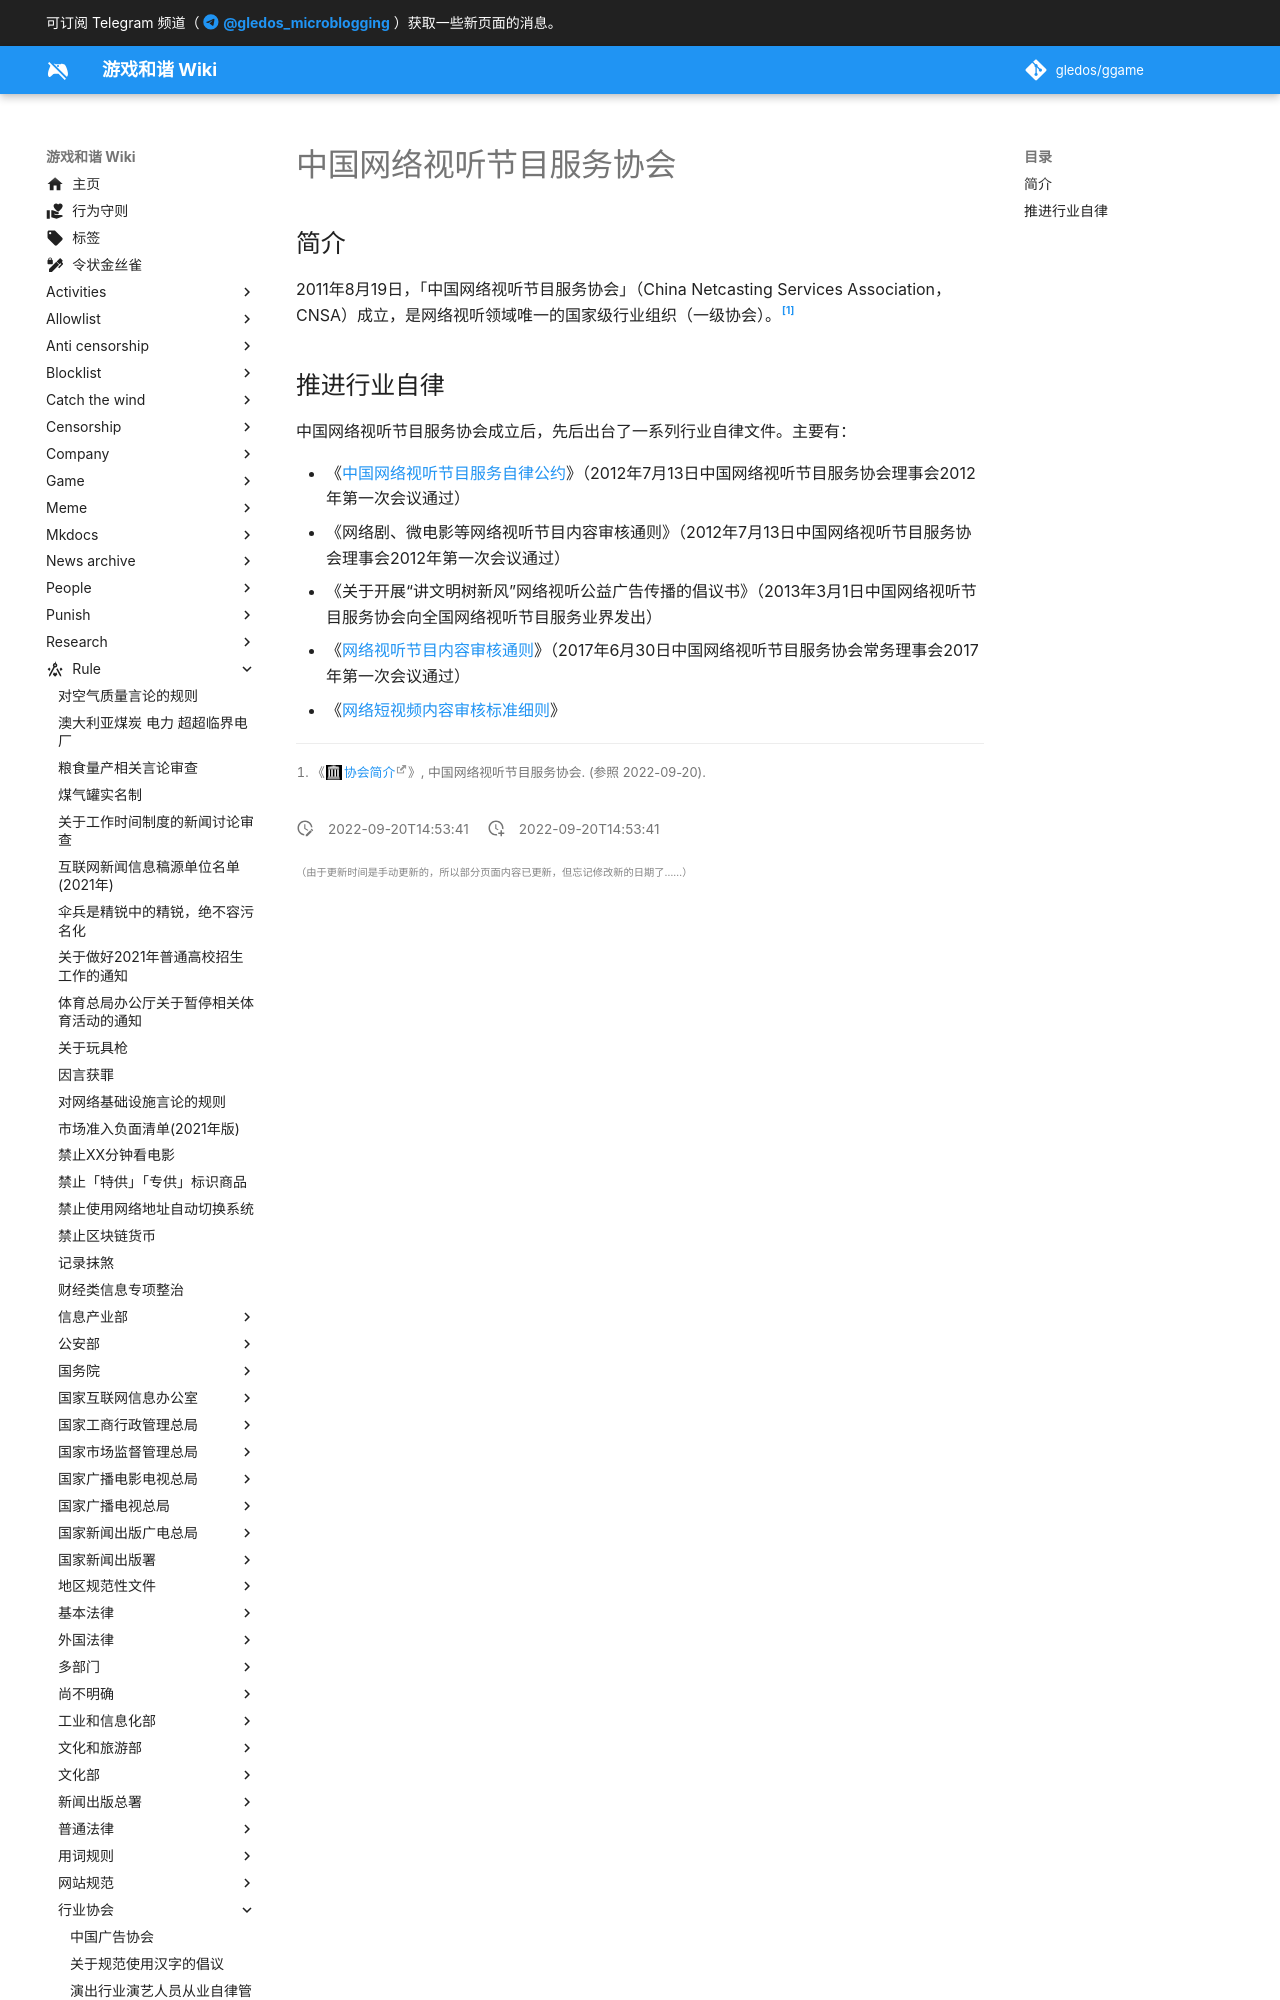

repository: gledos/ggame · page: rule/行业协会/中国网络视听节目服务协会/index.html · generator: mkdocs

---
title: 中国网络视听节目服务协会
description:
published: true
date: "2022-09-20T14:53:41"
特殊标签标记: #无标签
editor: markdown
dateCreated: "2022-09-20T14:53:41"
---

## 简介

2011年8月19日，「中国网络视听节目服务协会」（China Netcasting Services Association，CNSA）成立，是网络视听领域唯一的国家级行业组织（一级协会）。[^col1497]

[^col1497]: 《[协会简介](https://web.archive.org/web/20220920064441/http://www.cnsa.cn/col/col1497/index.html)》, 中国网络视听节目服务协会. (参照 2022-09-20).
